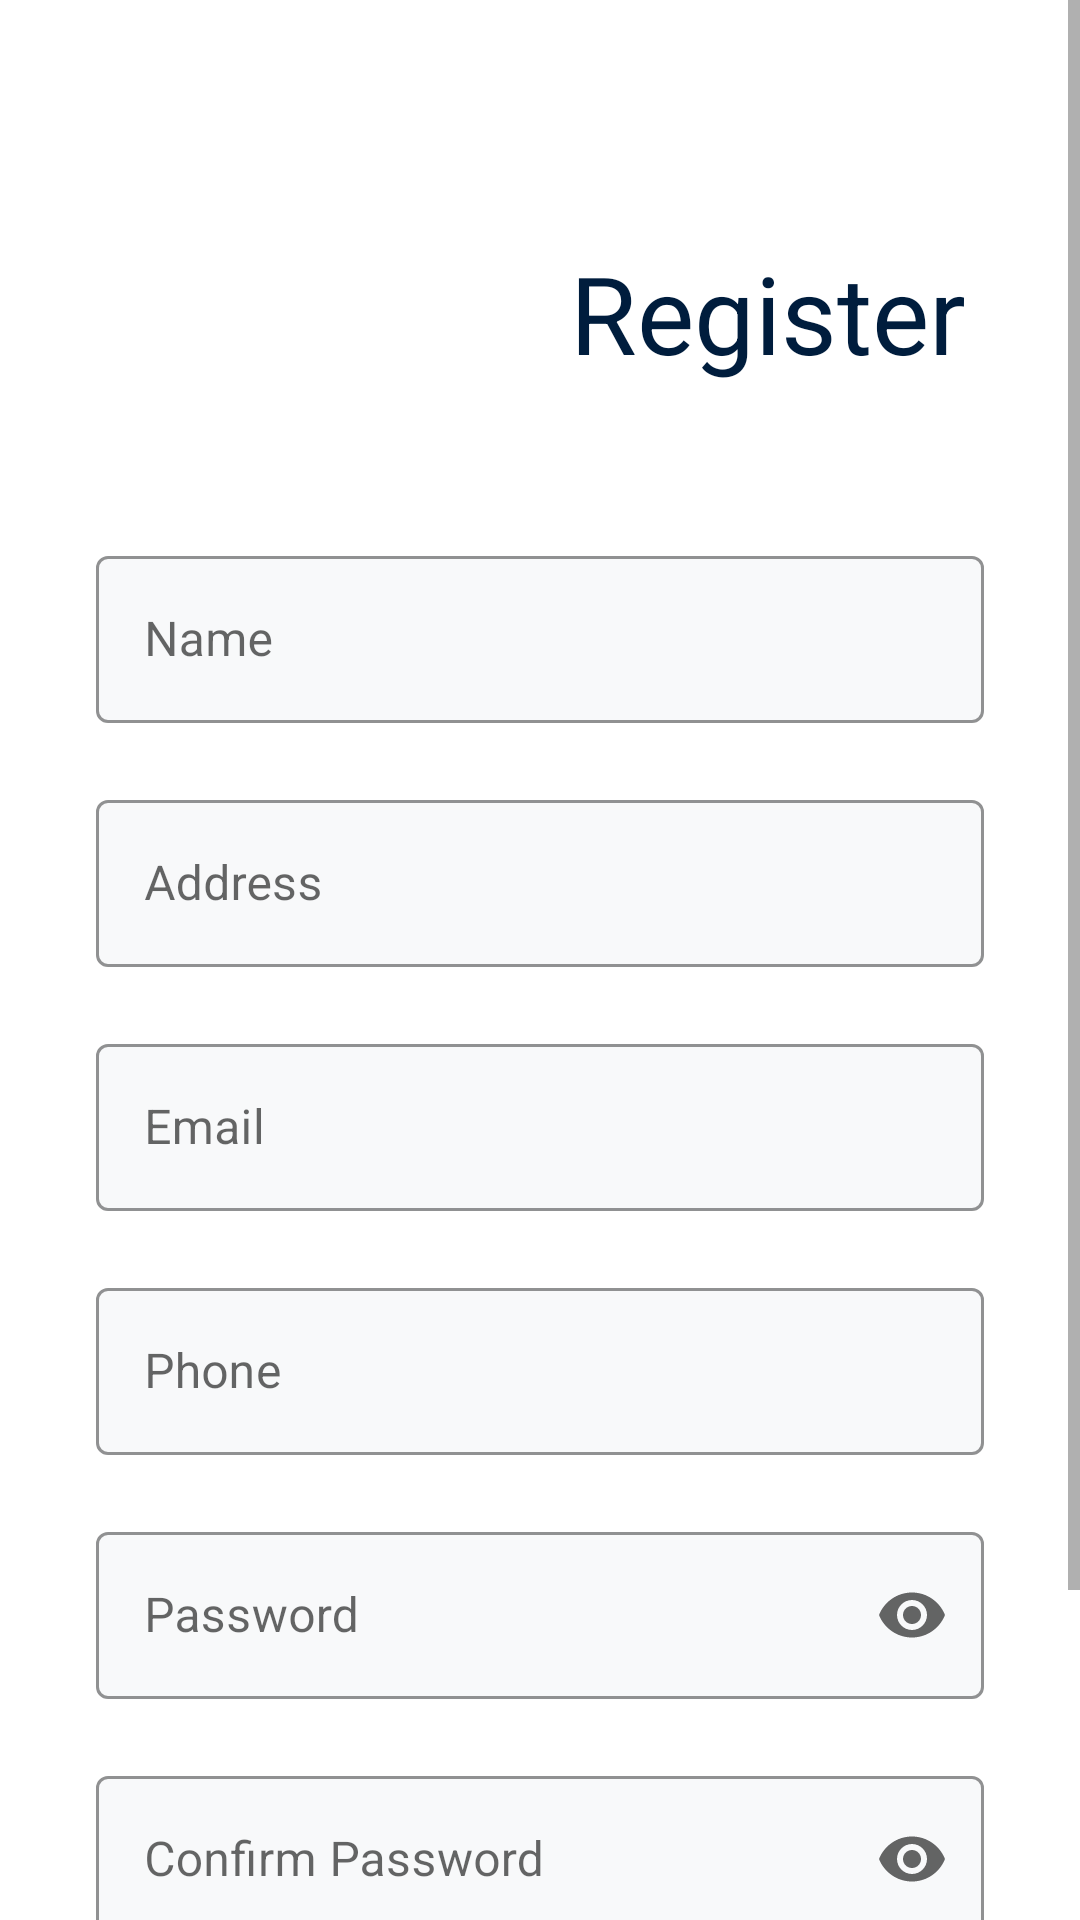

This screen was rendered from an Android layout file. Write that file and the resources it references.
<!-- AndroidManifest.xml: application theme Theme.FinalProjectPRM -->
<!-- res/layout/activity_register.xml -->
<?xml version="1.0" encoding="utf-8"?>
<androidx.constraintlayout.widget.ConstraintLayout xmlns:android="http://schemas.android.com/apk/res/android"
    xmlns:app="http://schemas.android.com/apk/res-auto"
    xmlns:tools="http://schemas.android.com/tools"
    android:layout_width="match_parent"
    android:layout_height="match_parent"
    tools:context=".RegisterActivity">


    <androidx.constraintlayout.widget.Guideline
        android:id="@+id/guideline"
        android:layout_width="wrap_content"
        android:layout_height="wrap_content"
        android:orientation="vertical"
        app:layout_constraintGuide_begin="32dp" />

    <androidx.constraintlayout.widget.Guideline
        android:id="@+id/guideline2"
        android:layout_width="wrap_content"
        android:layout_height="wrap_content"
        android:orientation="vertical"
        app:layout_constraintGuide_end="32dp" />

    <ScrollView
        android:layout_width="match_parent"
        android:layout_height="match_parent">

        <LinearLayout
            android:layout_width="match_parent"
            android:layout_height="match_parent"
            android:orientation="vertical">
            <LinearLayout
                android:layout_width="match_parent"
                android:layout_height="wrap_content"
                android:layout_marginTop="30dp"
                android:orientation="horizontal">

                <ImageView
                    android:id="@+id/imageView"
                    android:layout_width="0dp"
                    android:layout_height="150dp"
                    android:layout_marginLeft="20dp"
                    android:layout_weight="1"
                    android:scaleX="2.0"
                    android:scaleY="2.0"
                    app:srcCompat="@mipmap/ic_logo_foreground" />

                <TextView
                    android:id="@+id/textView"
                    android:layout_width="0dp"
                    android:layout_height="wrap_content"
                    android:layout_marginTop="50dp"
                    android:layout_weight="1"
                    android:text="Register"
                    android:textColor="@color/black_500"
                    android:textSize="36dp" />

            </LinearLayout>



            <com.google.android.material.textfield.TextInputLayout
                style="@style/Widget.MaterialComponents.TextInputLayout.OutlinedBox"
                android:id="@+id/textInputLayout1"
                android:layout_width="match_parent"
                android:layout_height="wrap_content"
                android:layout_marginLeft="32dp"
                android:layout_marginRight="32dp"
                app:boxBackgroundColor="#f8f9fa"
                app:boxStrokeColor="@color/yellow_500"
                app:endIconMode="clear_text"
                app:errorEnabled="true"
                app:counterMaxLength="15"
                app:hintTextColor="@drawable/text_input_hint_selector"
                android:hint="Name">
                <com.google.android.material.textfield.TextInputEditText
                    android:id="@+id/name"
                    android:layout_width="match_parent"
                    android:layout_height="wrap_content"
                    tools:ignore="SpeakableTextPresentCheck" />
            </com.google.android.material.textfield.TextInputLayout>

            <com.google.android.material.textfield.TextInputLayout
                style="@style/Widget.MaterialComponents.TextInputLayout.OutlinedBox"
                android:id="@+id/textInputLayout2"
                android:layout_width="match_parent"
                android:layout_height="wrap_content"
                android:layout_marginLeft="32dp"
                android:layout_marginRight="32dp"
                app:boxBackgroundColor="#f8f9fa"
                app:boxStrokeColor="@color/yellow_500"
                app:endIconMode="clear_text"
                app:errorEnabled="true"
                app:counterMaxLength="15"
                app:hintTextColor="@drawable/text_input_hint_selector"
                android:hint="Address">
                <com.google.android.material.textfield.TextInputEditText
                    android:layout_width="match_parent"
                    android:id="@+id/address"
                    android:layout_height="wrap_content"/>
            </com.google.android.material.textfield.TextInputLayout>

            <com.google.android.material.textfield.TextInputLayout
                style="@style/Widget.MaterialComponents.TextInputLayout.OutlinedBox"
                android:id="@+id/textInputLayout3"
                android:layout_width="match_parent"
                android:layout_height="wrap_content"
                android:layout_marginLeft="32dp"
                android:layout_marginRight="32dp"
                app:boxBackgroundColor="#f8f9fa"
                app:boxStrokeColor="@color/yellow_500"
                app:endIconMode="clear_text"
                app:errorEnabled="true"
                app:counterMaxLength="15"
                app:hintTextColor="@drawable/text_input_hint_selector"
                android:hint="Email"
                >
                <com.google.android.material.textfield.TextInputEditText
                    android:layout_width="match_parent"
                    android:id="@+id/email"
                    android:layout_height="wrap_content"
                    android:inputType="textEmailAddress"/>
            </com.google.android.material.textfield.TextInputLayout>

            <com.google.android.material.textfield.TextInputLayout
                style="@style/Widget.MaterialComponents.TextInputLayout.OutlinedBox"
                android:id="@+id/textInputLayout4"
                android:layout_width="match_parent"
                android:layout_height="wrap_content"
                android:layout_marginLeft="32dp"
                android:layout_marginRight="32dp"
                app:boxBackgroundColor="#f8f9fa"
                app:boxStrokeColor="@color/yellow_500"
                app:endIconMode="clear_text"
                app:errorEnabled="true"
                app:counterMaxLength="15"
                app:hintTextColor="@drawable/text_input_hint_selector"
                android:hint="Phone">
                <com.google.android.material.textfield.TextInputEditText
                    android:layout_width="match_parent"
                    android:layout_height="wrap_content"
                    android:id="@+id/phone"
                    android:inputType="number"/>
            </com.google.android.material.textfield.TextInputLayout>


            <com.google.android.material.textfield.TextInputLayout
                style="@style/Widget.MaterialComponents.TextInputLayout.OutlinedBox"
                android:id="@+id/textInputLayout5"
                android:layout_width="match_parent"
                android:layout_height="wrap_content"
                android:layout_marginLeft="32dp"
                android:layout_marginRight="32dp"
                app:boxBackgroundColor="#f8f9fa"
                app:boxStrokeColor="@color/yellow_500"
                app:errorEnabled="true"
                app:hintTextColor="@drawable/text_input_hint_selector"
                android:hint="Password"
                android:text="Password"
                android:textSize="24dp"
                app:endIconMode="password_toggle">
                <com.google.android.material.textfield.TextInputEditText
                    android:layout_width="match_parent"
                    android:id="@+id/password"
                    android:layout_height="wrap_content"
                    android:inputType="textPassword"/>
            </com.google.android.material.textfield.TextInputLayout>

            <com.google.android.material.textfield.TextInputLayout
                style="@style/Widget.MaterialComponents.TextInputLayout.OutlinedBox"
                android:id="@+id/textInputLayout6"
                android:layout_width="match_parent"
                android:layout_height="wrap_content"
                android:layout_marginLeft="32dp"
                android:layout_marginRight="32dp"
                app:boxBackgroundColor="#f8f9fa"
                app:boxStrokeColor="@color/yellow_500"
                app:errorEnabled="true"
                app:hintTextColor="@drawable/text_input_hint_selector"
                android:hint="Confirm Password"
                android:text="Password"
                android:textSize="24dp"
                app:endIconMode="password_toggle">
                <com.google.android.material.textfield.TextInputEditText
                    android:layout_width="match_parent"
                    android:layout_height="wrap_content"
                    android:id="@+id/confirm_password"
                    android:inputType="textPassword"/>
            </com.google.android.material.textfield.TextInputLayout>

            <LinearLayout
                android:layout_width="wrap_content"
                android:layout_height="wrap_content"
                android:orientation="horizontal"
                android:layout_marginLeft="32dp"
                >
                <TextView
                    android:id="@+id/textView5"
                    android:layout_width="wrap_content"
                    android:layout_height="wrap_content"
                    android:gravity="center"
                    android:text="Already have an account?"
                    android:layout_centerInParent="true"/>
                <TextView
                    android:id="@+id/clickToSignIn"
                    android:layout_width="wrap_content"
                    android:layout_height="wrap_content"
                    android:gravity="center"
                    android:text="Login now"
                    android:layout_marginLeft="5dp"
                    android:textColor="@color/blue_700"/>
            </LinearLayout>



            <Button
                android:id="@+id/button2"
                android:layout_width="match_parent"
                android:layout_height="70dp"
                android:layout_marginLeft="32dp"
                android:layout_marginTop="16dp"
                android:layout_marginRight="32dp"
                android:onClick="register_event"
                android:backgroundTint="@color/yellow_500"
                android:text="REGISTER"
                android:textColor="@color/black_500"
                android:textSize="20dp" />
        </LinearLayout>
    </ScrollView>


</androidx.constraintlayout.widget.ConstraintLayout>
<!-- resources referenced by this layout -->
<resources>
  <color name="black_500">#001d3d</color>
  <color name="blue_700">#001d3d</color>
  <color name="yellow_500">#ffd60a</color>
  <!-- drawable text_input_hint_selector (drawable) -->
  <?xml version="1.0" encoding="utf-8"?>
  <selector xmlns:android="http://schemas.android.com/apk/res/android">
      <item android:color="@color/selected_hint_color" android:state_focused="true" />
      <item android:color="@color/hint_color" />
  </selector>
  <style name="Theme.FinalProjectPRM" parent="Theme.MaterialComponents.DayNight.DarkActionBar">
          
          <item name="colorPrimary">@color/purple_500</item>
          <item name="colorPrimaryVariant">@color/purple_700</item>
          <item name="colorOnPrimary">@color/white</item>
          
          <item name="colorSecondary">@color/teal_200</item>
          <item name="colorSecondaryVariant">@color/teal_700</item>
          <item name="colorOnSecondary">@color/black</item>
          
          <item name="android:statusBarColor">?attr/colorPrimaryVariant</item>
  
          
  
  
      </style>
  <color name="selected_hint_color">#000000</color>
  <color name="hint_color">#8C8C8C</color>
  <color name="purple_500">#FF6200EE</color>
  <color name="purple_700">#FF3700B3</color>
  <color name="white">#FFFFFFFF</color>
  <color name="teal_200">#FF03DAC5</color>
  <color name="teal_700">#FF018786</color>
  <color name="black">#FF000000</color>
</resources>
